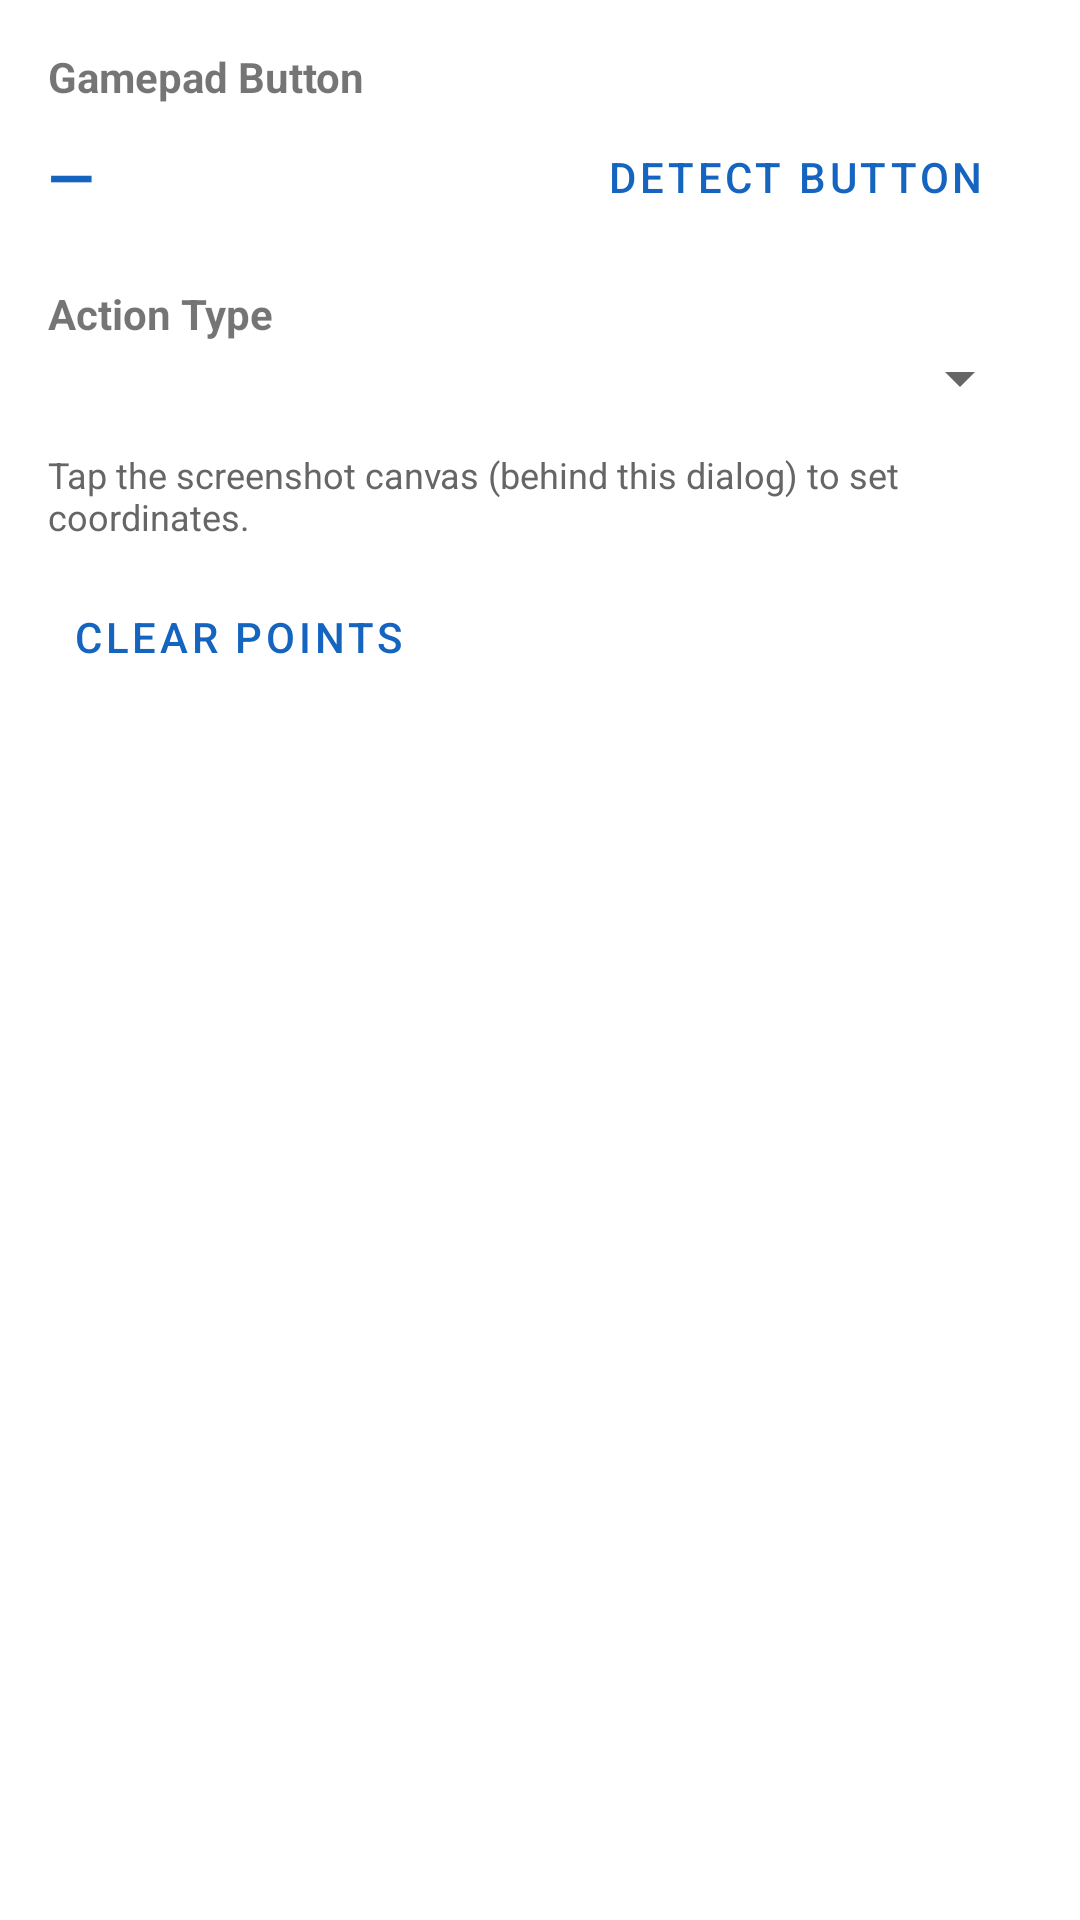

Layout XML and referenced resources for this Android screen:
<!-- AndroidManifest.xml: application theme Theme.GamepadMapper -->
<!-- res/layout/dialog_mapping.xml -->
<?xml version="1.0" encoding="utf-8"?>
<ScrollView
    xmlns:android="http://schemas.android.com/apk/res/android"
    android:layout_width="match_parent"
    android:layout_height="wrap_content">

    <LinearLayout
        android:orientation="vertical"
        android:padding="16dp"
        android:layout_width="match_parent"
        android:layout_height="wrap_content">

        
        <TextView
            android:text="Gamepad Button"
            android:textStyle="bold"
            android:layout_width="wrap_content"
            android:layout_height="wrap_content"/>

        <LinearLayout
            android:orientation="horizontal"
            android:gravity="center_vertical"
            android:layout_marginBottom="12dp"
            android:layout_width="match_parent"
            android:layout_height="wrap_content">

            <TextView
                android:id="@+id/tvButtonLabel"
                android:text="—"
                android:textSize="20sp"
                android:textStyle="bold"
                android:textColor="#1565C0"
                android:layout_weight="1"
                android:layout_width="0dp"
                android:layout_height="wrap_content"/>

            <Button
                android:id="@+id/btnDetectButton"
                android:text="Detect Button"
                android:layout_width="wrap_content"
                android:layout_height="wrap_content"
                style="@style/Widget.MaterialComponents.Button.OutlinedButton"/>
        </LinearLayout>

        
        <TextView
            android:text="Action Type"
            android:textStyle="bold"
            android:layout_width="wrap_content"
            android:layout_height="wrap_content"/>

        <Spinner
            android:id="@+id/spinnerAction"
            android:layout_width="match_parent"
            android:layout_height="wrap_content"
            android:layout_marginBottom="12dp"/>

        
        <EditText
            android:id="@+id/etDuration"
            android:hint="Swipe duration (ms)"
            android:inputType="number"
            android:visibility="gone"
            android:layout_width="match_parent"
            android:layout_height="wrap_content"
            android:layout_marginBottom="8dp"/>

        
        <EditText
            android:id="@+id/etInterval"
            android:hint="Tap interval (ms)"
            android:inputType="number"
            android:visibility="gone"
            android:layout_width="match_parent"
            android:layout_height="wrap_content"
            android:layout_marginBottom="8dp"/>

        
        <EditText
            android:id="@+id/etRadius"
            android:hint="Joystick radius (px)"
            android:inputType="numberDecimal"
            android:visibility="gone"
            android:layout_width="match_parent"
            android:layout_height="wrap_content"
            android:layout_marginBottom="8dp"/>

        <TextView
            android:text="Tap the screenshot canvas (behind this dialog) to set coordinates."
            android:textSize="12sp"
            android:textColor="#666"
            android:layout_width="match_parent"
            android:layout_height="wrap_content"
            android:layout_marginBottom="8dp"/>

        
        <LinearLayout
            android:orientation="horizontal"
            android:layout_width="match_parent"
            android:layout_height="wrap_content">

            <Button
                android:id="@+id/btnFinishPath"
                android:text="Finish Path"
                android:visibility="gone"
                android:layout_width="wrap_content"
                android:layout_height="wrap_content"
                android:layout_marginEnd="8dp"
                style="@style/Widget.MaterialComponents.Button.OutlinedButton"/>

            <Button
                android:id="@+id/btnClearPoints"
                android:text="Clear Points"
                android:layout_width="wrap_content"
                android:layout_height="wrap_content"
                style="@style/Widget.MaterialComponents.Button.TextButton"/>
        </LinearLayout>

    </LinearLayout>
</ScrollView>
<!-- resources referenced by this layout -->
<resources>
  <style name="Theme.GamepadMapper" parent="Theme.MaterialComponents.DayNight.DarkActionBar">
          <item name="colorPrimary">#1565C0</item>
          <item name="colorPrimaryVariant">#0D47A1</item>
          <item name="colorOnPrimary">#FFFFFF</item>
          <item name="colorSecondary">#4CAF50</item>
          <item name="colorSecondaryVariant">#388E3C</item>
          <item name="colorOnSecondary">#FFFFFF</item>
          <item name="android:statusBarColor">?attr/colorPrimaryVariant</item>
      </style>
</resources>
